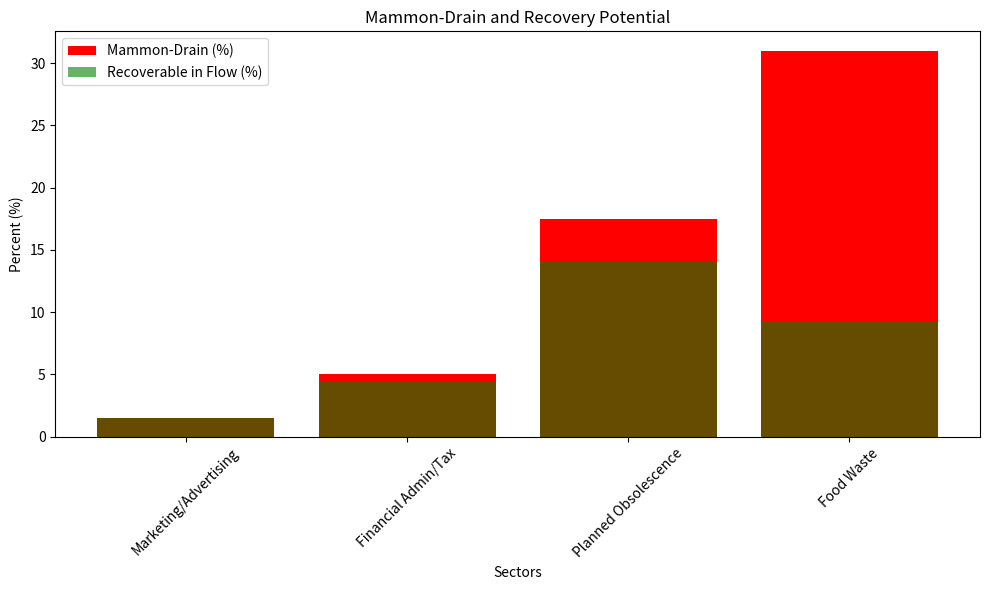

Generate this figure with matplotlib:
# MAMMON_DRAIN_CALC.py
# Extended version to calculate and visualize parasitic losses (Mammon-drain)
# Based on TECHNICAL_ANNEX.md: Parasitic Loss Recovery
# Outputs: console calculations, local plot (PNG), Chart.js JSON for web

import numpy as np
import matplotlib.pyplot as plt
import json

# Sectors and their losses (%)
sectors = [
    'Marketing/Advertising',    
    'Financial Admin/Tax',      
    'Planned Obsolescence',     
    'Food Waste'                
]
drains = [1.5, 5.0, 17.5, 31.0]  

# Recovery potential (%)
recoveries = [100, 90, 80, 30]  

# Calculations
total_drain = np.sum(drains)
average_drain = np.mean(drains)
total_recovery = np.sum(np.array(drains) * np.array(recoveries) / 100)
efficiency_gain = 25.5  
global_capacity_multiplier = 1.62  

base_resources = 100.0
drained_resources = base_resources * (total_drain / 100)
recovered_resources = base_resources + total_recovery
flow_capacity = base_resources * global_capacity_multiplier * (1 + efficiency_gain / 100)

# Console output
print("=== Mammon-Drain Calculations ===")
print(f"Sectors: {sectors}")
print(f"Losses (%): {drains}")
print(f"Recovery Potential (%): {recoveries}")
print(f"Total Parasitic Loss: {total_drain:.2f}%")
print(f"Average Loss per Sector: {average_drain:.2f}%")
print(f"Total Recoverable Loss: {total_recovery:.2f}%")
print(f"Estimated Efficiency Gain in Flow: {efficiency_gain}%")
print(f"Global Capacity Multiplier (e.g., food): {global_capacity_multiplier}x")
print(f"Base Resources = {base_resources}")
print(f"Drained Resources in Mammon: {drained_resources:.2f}")
print(f"Recovered Resources in Flow: {recovered_resources:.2f}")
print(f"Total Flow Capacity: {flow_capacity:.2f} (sufficient for post-scarcity)")

# Plot and save as PNG
plt.figure(figsize=(10, 6))
plt.bar(sectors, drains, color='red', label='Mammon-Drain (%)')
plt.bar(sectors, np.array(drains) * np.array(recoveries) / 100, color='green', label='Recoverable in Flow (%)', alpha=0.6)
plt.xlabel('Sectors')
plt.ylabel('Percent (%)')
plt.title('Mammon-Drain and Recovery Potential')
plt.legend()
plt.xticks(rotation=45)
plt.tight_layout()
plt.savefig('mammon_drain_plot.png')
plt.show()

# Export Chart.js config
chart_config = {
    "type": "bar",
    "data": {
        "labels": sectors,
        "datasets": [
            {
                "label": "Mammon-Drain (%)",
                "data": drains,
                "backgroundColor": "rgba(255, 99, 132, 0.2)",
                "borderColor": "rgba(255, 99, 132, 1)",
                "borderWidth": 1
            },
            {
                "label": "Recoverable in Flow (%)",
                "data": [d * r / 100 for d, r in zip(drains, recoveries)],
                "backgroundColor": "rgba(75, 192, 192, 0.2)",
                "borderColor": "rgba(75, 192, 192, 1)",
                "borderWidth": 1
            }
        ]
    },
    "options": {
        "scales": {
            "y": {
                "beginAtZero": True,
                "title": {"display": True, "text": "Percent (%)"}
            }
        },
        "plugins": {
            "title": {"display": True, "text": "Mammon-Drain and Flow Recovery per Sector"}
        }
    }
}

with open('mammon_drain_chart.json', 'w') as f:
    json.dump(chart_config, f, indent=4)

print("\nChart.js config saved as 'mammon_drain_chart.json' – integrate in your web page for interactive view!")
